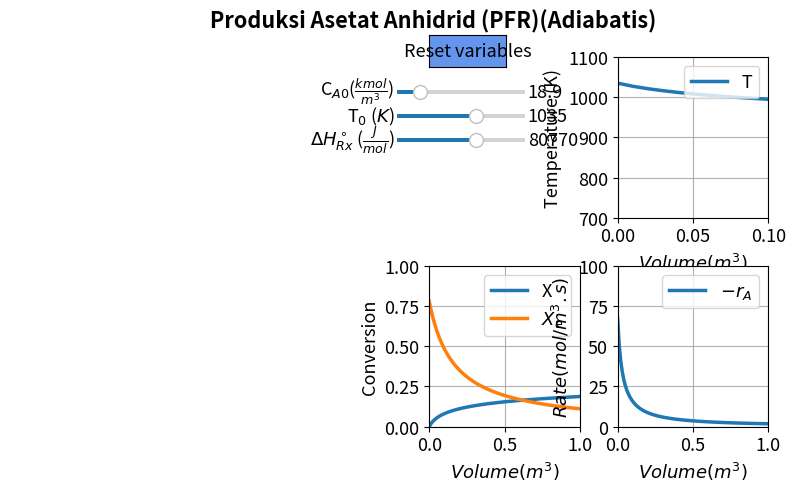

Source code (Python):
#%%
#Libraries
import numpy as np
from scipy.integrate import odeint
import matplotlib.pyplot as plt
import matplotlib as mpl
mpl.rcParams.update({'font.size': 13, 'lines.linewidth': 2.5})
from matplotlib.widgets import Slider, Button

#%%
#Explicit equations
Ca0 = 18.85; #mol/m^3
To = 1035; #K
Tr = 298.15 #K 
dH = 80770; #J/mol 
Da = 6.8; #delta n
Db = -(5.7E-3) #delta b
Dc = -(1.27E-6) #delta c
Fa0 = 37.6; #mol/s
def ODEfun(Yfuncvec, V, Ca0,To,Tr,dH,Da,Db,Dc,Fa0):
    X= Yfuncvec[0]
    T= Yfuncvec[1]
    #Explicit Equation Inline
    FA = Fa0*(1-X);
    FB = Fa0*X;
    FC = Fa0*X;
    CPA = 26.83 + 0.183*T - 45.86E-6*T**2;
    CPB = 20.04 + 0.0945*T - 30.95E-6*T**2;
    CPC = 13.39 + 0.077*T - 18.71E-6*T**2;
    k = 8.2E14*np.exp(-34222/T);
    ra = -k*Ca0*(1-X)*(To/T)/(1+X);
    DHrxn = dH + Da*(T-Tr) + (Db/2)*(T**2-Tr**2) + (Dc/3)*(T**3-Tr**3);
     # Differential equations
    dXdV = - ra / Fa0; 
    dTdV = -ra*(-DHrxn)/(FA*CPA + FB*CPB + FC*CPC);
    return (dXdV,dTdV)

Vspan = np.linspace(0, 1, 100) # Range for the independent variable
y0 = np.array([0,1035]) # Initial values for the dependent variables

#%%
fig, ((ax1, ax2), (ax3, ax4)) = plt.subplots(2, 2)
plt.subplots_adjust(left  = 0.37)
fig.subplots_adjust(wspace=0.25,hspace=0.3)
fig.suptitle("""                                         Produksi Asetat Anhidrid (PFR)(Adiabatis)""", fontweight='bold', x = 0.22)

sol = odeint(ODEfun, y0, Vspan, (Ca0,To,Tr,dH,Da,Db,Dc,Fa0))
X = sol[:, 0]
T = sol[:,1]
k = 8.2E14*np.exp(-34222/T);
Xe = k / (1 + k); 
ra = -k*Ca0*(1-X)*(To/T)/(1+X); 
rate = 0 - ra; 

p1= ax2.plot(Vspan,T)[0]
ax2.legend(['T'], loc='upper right')
ax2.set_xlabel(r'$Volume  {(m^3)}$', fontsize='medium')
ax2.set_ylabel('Temperature (K)', fontsize='medium')
ax2.set_ylim(700,1100)
ax2.set_xlim(0,0.1)
ax2.grid()

p2,p4 = ax3.plot(Vspan,X,Vspan,Xe)
ax3.legend(['X','$X_e$'], loc='upper right')
ax3.set_ylim(0,1)
ax3.set_xlim(0,1)
ax3.grid()
ax3.set_xlabel(r'$Volume  {(m^3)}$', fontsize='medium')
ax3.set_ylabel('Conversion', fontsize='medium')

p3 = ax4.plot(Vspan, rate)[0]
ax4.legend(['$-r_A$'], loc='upper right')
ax4.set_ylim(0,100)
ax4.set_xlim(0,1)
ax4.grid()
ax4.set_xlabel(r'$Volume  {(m^3)}$', fontsize='medium')
ax4.set_ylabel('$Rate {(mol/ m^3.s)}$', fontsize='medium')

ax1.axis('off')
axcolor = 'black'
ax_Ca0 = plt.axes([0.32, 0.80, 0.2, 0.015], facecolor=axcolor)
ax_To = plt.axes([0.32, 0.75, 0.2, 0.015], facecolor=axcolor)
ax_dH = plt.axes([0.32, 0.70, 0.2, 0.015], facecolor=axcolor)


sCa0 = Slider(ax_Ca0, r'C$_{A0}$($\frac{kmol}{m^3}$)', 1, 100, valinit=18.85,valfmt='%1.1f')
sTo = Slider(ax_To, 'T$_{0}$ ($K$)', 300, 1500, valinit=1035,valfmt='%1.0f')
sdH= Slider(ax_dH, r'$\Delta H_{Rx}^\circ$ ($\frac{J}{mol}$)', 50000, 100000, valinit=80770,valfmt='%1.0f')


def update_plot2(val):
    Ca0 = sCa0.val
    To =sTo.val
    dH =sdH.val
    sol = odeint(ODEfun, y0, Vspan, (Ca0,To,Tr,dH,Da,Db,Dc,Fa0))
    X = sol[:, 0]
    T = sol[:,1]
    k = 8.2E14*np.exp(-34222/T);
    Xe = k / (1 + k); 
    ra = -k*Ca0*(1-X)*(To/T)/(1+X); 
    rate = 0 - ra;    
    p1.set_ydata(T)
    p2.set_ydata(X)
    p4.set_ydata(Xe)
    p3.set_ydata(rate)
    fig.canvas.draw_idle()
    
sCa0.on_changed(update_plot2)
sTo.on_changed(update_plot2)
sdH.on_changed(update_plot2)


resetax = plt.axes([0.37, 0.86, 0.12, 0.065])
button = Button(resetax, 'Reset variables', color='cornflowerblue', hovercolor='0.975')

def reset(event):
    sCa0.reset()
    sTo.reset()
    sdH.reset()


button.on_clicked(reset)
